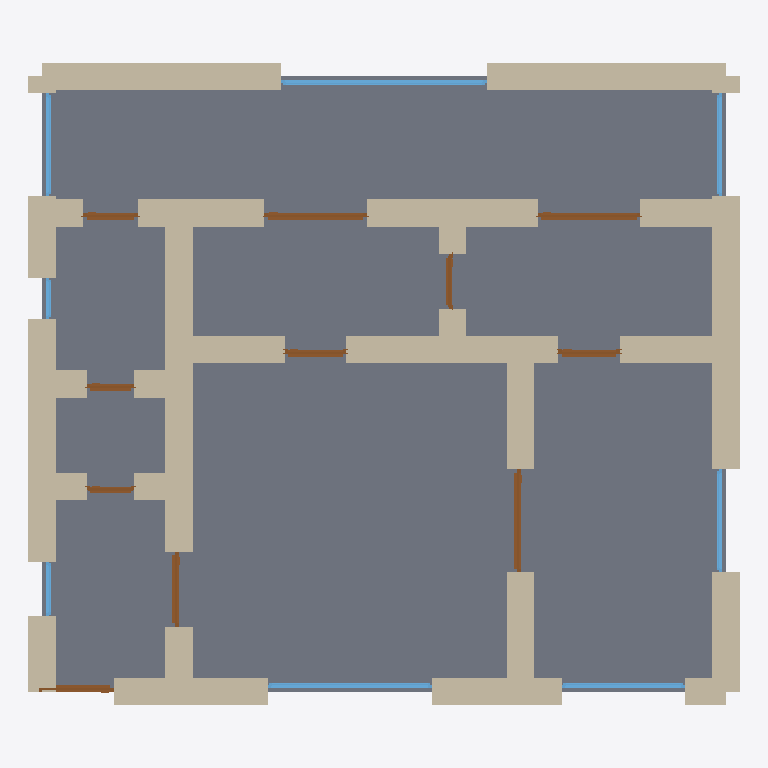
Plan cut of the same IFC building model at storey 'Ground Floor' (level 0.00 m, cut at 1.40 m), seen from above with north up, elements coloured by IFC class: 36 walls (beige), 11 doors (brown), 8 windows (light blue), 1 slab (grey). Cut surfaces are drawn darker.
Extent 10.4 m × 9.4 m × 3.7 m (x, y, z). Storeys (1): Ground Floor at 0.00 m. Elements (56): 36 IfcWall, 11 IfcDoor, 8 IfcWindow, 1 IfcSlab.

HEADER;
FILE_DESCRIPTION(('ViewDefinition[DesignTransferView]'),'2;1');
FILE_NAME('/dev/null','2026-05-05T20:59:37+05:30',(''),(''),'IfcOpenShell 0.8.5','IfcOpenShell 0.8.5','Nobody');
FILE_SCHEMA(('IFC4'));
ENDSEC;
DATA;
#1=IFCPROJECT('1WmWo$8kHFtuWx_OHVnIvC',$,'A Salzburg Altstadt 3-Zimmer — UNESCO Baroque heritage townh',$,$,$,$,(#10),#5);
#12=IFCSITE('3pv$VZb9n0VeeKFXWOBBxg',$,'Site',$,$,$,$,$,$,$,$,$,$,$);
#13=IFCBUILDING('2Np7TF_Zz5Ov_cmStDPmFK',$,'Building',$,$,$,$,$,$,$,$,$);
#16=IFCBUILDINGSTOREY('2qyU_dHrv4zuFoF9ooeWMw',$,'Ground Floor',$,$,#22,$,$,$,$);
#2400=IFCSLAB('3vrrdQsan7N88$G$FskXO_',$,'Floor',$,$,#2417,#2412,$,.FLOOR.);
#112=IFCWALL('1yETyNa1P4nhy0$P9ucRdV',$,'Exterior Wall',$,$,#133,#128,$,$);
#244=IFCWALL('1fCKc7Gx1AfhwLb_6RGY$F',$,'Exterior Wall',$,$,#265,#260,$,$);
#178=IFCWALL('2o2cBNJm1DyxCVPo3KOk36',$,'Exterior Wall',$,$,#199,#194,$,$);
#156=IFCWALL('33ovMvkE55GP_YgmAE_Caq',$,'Exterior Wall',$,$,#177,#172,$,$);
#23=IFCWALL('2tSLjW9h13SRlX9TsTSz4U',$,'Exterior Wall',$,$,#45,#39,$,$);
#46=IFCWALL('1nk6Q6VoX2SuoBP4504WkG',$,'Exterior Wall',$,$,#67,#62,$,$);
#618=IFCWALL('0ur3FPeGL52QVmL9ZJAFIK',$,'Interior Wall',$,$,#639,#634,$,$);
#398=IFCWALL('0XvhG6w$D6O9i16jO2Ayx1',$,'Interior Wall',$,$,#419,#414,$,$);
#90=IFCWALL('149orwvGL0Cx$l6xyEMNma',$,'Exterior Wall',$,$,#111,#106,$,$);
#376=IFCWALL('0D4LGYSG14ePiLFgwcjhkD',$,'Interior Wall',$,$,#397,#392,$,$);
#442=IFCWALL('197fPQUs56YPAJAMTaM052',$,'Interior Wall',$,$,#463,#458,$,$);
#420=IFCWALL('3uyqKYdOz64uYPGeR7nIWY',$,'Interior Wall',$,$,#441,#436,$,$);
#486=IFCWALL('32fPZUp19DNh1UJ0_CcMoH',$,'Interior Wall',$,$,#507,#502,$,$);
#530=IFCWALL('2P7SzsCPX4FfO7aWRTXT$r',$,'Interior Wall',$,$,#551,#546,$,$);
#728=IFCWALL('1aWTMSVwD2gPQPifrzT_2O',$,'Interior Wall',$,$,#749,#744,$,$);
#222=IFCWALL('1$lOo7ElT6rgqD$hkk_gXq',$,'Exterior Wall',$,$,#243,#238,$,$);
#794=IFCWALL('0jZWNHV6zECv0igeWfs7Li',$,'Interior Wall',$,$,#815,#810,$,$);
#750=IFCWALL('3dfoUAD7PDGeuh2DsQ8pWC',$,'Interior Wall',$,$,#771,#766,$,$);
#266=IFCWALL('2qjJafqPD8fRYiNJhTO0C0',$,'Exterior Wall',$,$,#287,#282,$,$);
#772=IFCWALL('1F9SN7a8993AWp1gRIoAmn',$,'Interior Wall',$,$,#793,#788,$,$);
#464=IFCWALL('1pMtS6POb8LQ7bfubWKpam',$,'Interior Wall',$,$,#485,#480,$,$);
#310=IFCWALL('3s3V5urjb9oANlUvKHvYm5',$,'Interior Wall',$,$,#331,#326,$,$);
#288=IFCWALL('2uhaPt1bTDhOeWaxzQt3ps',$,'Interior Wall',$,$,#309,#304,$,$);
#332=IFCWALL('2teUUFInrBSBoENQMp6KQ9',$,'Interior Wall',$,$,#353,#348,$,$);
#640=IFCWALL('1XOIJEA496befPQXxmprYY',$,'Interior Wall',$,$,#661,#656,$,$);
#68=IFCWALL('2vAZTDFGz7xeU5Obi3CnYK',$,'Exterior Wall',$,$,#89,#84,$,$);
#1916=IFCWINDOW('03Cyt5tZr9tQRo5CDgB_em',$,'Window',$,$,#1970,#1965,$,1.2,3.0,$,$,$);
#706=IFCWALL('0$QWHzvrDEcxG$3MdcG_Ap',$,'Interior Wall',$,$,#727,#722,$,$);
#574=IFCWALL('30Zw4gNc93NxnEQM$VjX0c',$,'Interior Wall',$,$,#595,#590,$,$);
#596=IFCWALL('0v6SYtl1bCign_k0JUQNxE',$,'Interior Wall',$,$,#617,#612,$,$);
#354=IFCWALL('06j_NeO2XF_xWXfd2XyzhE',$,'Interior Wall',$,$,#375,#370,$,$);
#552=IFCWALL('2UZjSZM0HFQB1efSu48Zu0',$,'Interior Wall',$,$,#573,#568,$,$);
#1751=IFCWINDOW('3Amr_WBpn5SAjfHxzxcjEC',$,'Window',$,$,#1805,#1800,$,1.2,2.4,$,$,$);
#508=IFCWALL('2PfIiit_f2z8qpI2s4$DAx',$,'Interior Wall',$,$,#529,#524,$,$);
#662=IFCWALL('0zzOA9XwP5h9YnSqkxPIf8',$,'Interior Wall',$,$,#683,#678,$,$);
#684=IFCWALL('1Oz5kV3LX5W8ZXZqAxcraY',$,'Interior Wall',$,$,#705,#700,$,$);
#1581=IFCDOOR('2s_WDUYof6LBjgYFURPCTW',$,'Door',$,$,#1665,#1660,$,2.1,1.5,$,$,$);
#1156=IFCDOOR('3qZan$tdD8aRPHUZmCZbCK',$,'Door',$,$,#1240,#1235,$,2.1,1.5,$,$,$);
#1666=IFCDOOR('2zPrgdCYv7Bgw24btNh6d9',$,'Door',$,$,#1750,#1745,$,2.1,1.5,$,$,$);
#1806=IFCWINDOW('1SbEDSn8z8phw47eBEPnhV',$,'Window',$,$,#1860,#1855,$,1.2,1.8,$,$,$);
#901=IFCDOOR('2jSiJtmT92e9o8njBTpLO9',$,'Door',$,$,#985,#980,$,2.1,1.1,$,$,$);
#1861=IFCWINDOW('0eWq8zRk99wwLHBIx7lsDD',$,'Window',$,$,#1915,#1910,$,1.2,1.5,$,$,$);
#1971=IFCWINDOW('257K_CLGb6RPlLz45L$DtE',$,'Window',$,$,#2025,#2020,$,1.2,1.5,$,$,$);
#2026=IFCWINDOW('1gDVGdVa94oOR0XQCXq4zi',$,'Window',$,$,#2080,#2075,$,1.2,1.5,$,$,$);
#134=IFCWALL('3YjulHlOD95uMxXuSIB8$S',$,'Exterior Wall',$,$,#155,#150,$,$);
#816=IFCDOOR('3agCVbggX9Hu9p1Ktf1HaN',$,'Door',$,$,#900,#895,$,2.1,1.1,$,$,$);
#1326=IFCDOOR('2HpC30trTFaRuAEKw4Urqg',$,'Door',$,$,#1410,#1405,$,2.1,0.9,$,$,$);
#1241=IFCDOOR('1BoUiMgif3j8LDWpo2NEh5',$,'Door',$,$,#1325,#1320,$,2.1,0.9,$,$,$);
#1496=IFCDOOR('2j0eGtHRj85wO40Jw1gaew',$,'Door',$,$,#1580,#1575,$,2.1,0.8,$,$,$);
#1411=IFCDOOR('0S93jGinPBAghmIcBfoONR',$,'Door',$,$,#1495,#1490,$,2.1,0.8,$,$,$);
#1071=IFCDOOR('3Dd$1P66D18hwfCq7fqB4H',$,'Door',$,$,#1155,#1150,$,2.1,0.7,$,$,$);
#986=IFCDOOR('2sd_azGqL5hxBu4tc6bBWK',$,'Door',$,$,#1070,#1065,$,2.1,0.7,$,$,$);
#200=IFCWALL('1DCyr1QbTDt9d2F1ry1vuN',$,'Exterior Wall',$,$,#221,#216,$,$);
#2136=IFCWINDOW('0YBHH_6TH6zxvnZKB28w4B',$,'Window',$,$,#2190,#2185,$,1.2,0.8,$,$,$);
#2081=IFCWINDOW('2hhsLYBPX689j1Uq_VmfMg',$,'Window',$,$,#2135,#2130,$,1.2,0.6,$,$,$);
ENDSEC;
